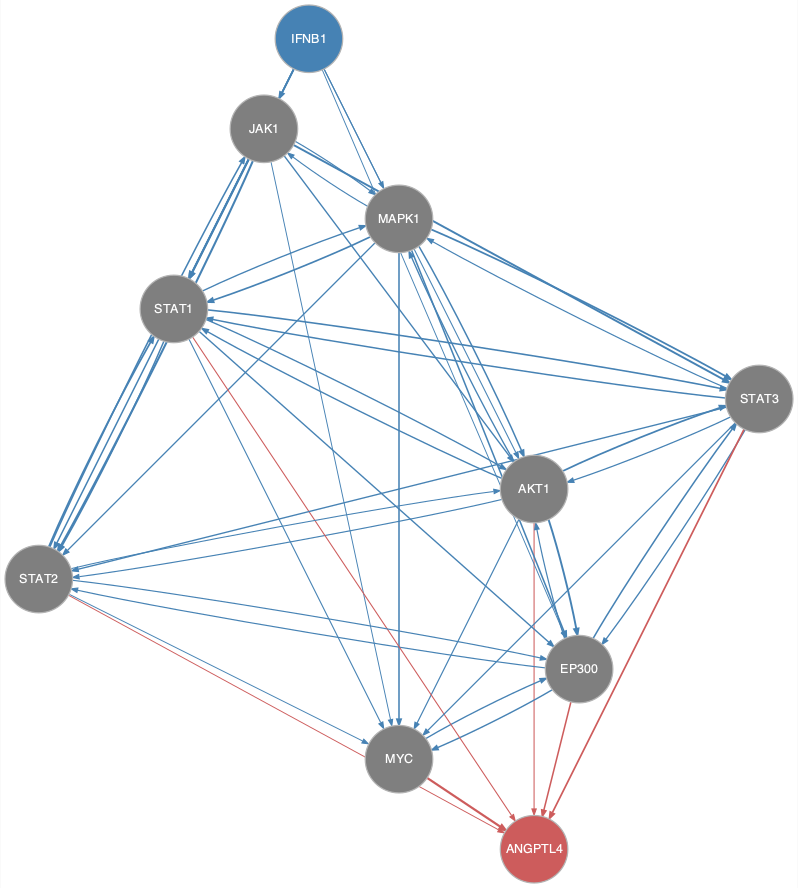

The table this chart was drawn from, first rows:
from	to
AKT1	EP300
AKT1	MAPK1
AKT1	MYC
AKT1	STAT1
AKT1	STAT2
AKT1	STAT3
EP300	AKT1
EP300	MYC
EP300	STAT2
EP300	STAT3
IFNB1	AKT1
IFNB1	EP300
IFNB1	JAK1
IFNB1	MAPK1
IFNB1	STAT1
IFNB1	STAT2
JAK1	AKT1
JAK1	MAPK1
JAK1	MYC
JAK1	STAT1
JAK1	STAT2
JAK1	STAT3
MAPK1	AKT1
MAPK1	EP300
MAPK1	JAK1
MAPK1	MYC
MAPK1	STAT1
MAPK1	STAT2
MAPK1	STAT3
MYC	EP300
STAT1	AKT1
STAT1	EP300
STAT1	MAPK1
STAT1	MYC
STAT1	STAT2
STAT1	STAT3
STAT2	AKT1
STAT2	EP300
STAT2	JAK1
STAT2	MYC
STAT2	STAT1
STAT3	AKT1
STAT3	EP300
STAT3	MAPK1
STAT3	MYC
STAT3	STAT1
STAT3	STAT2
AKT1	ANGPTL4
EP300	ANGPTL4
MYC	ANGPTL4
STAT1	ANGPTL4
STAT2	ANGPTL4
STAT3	ANGPTL4
